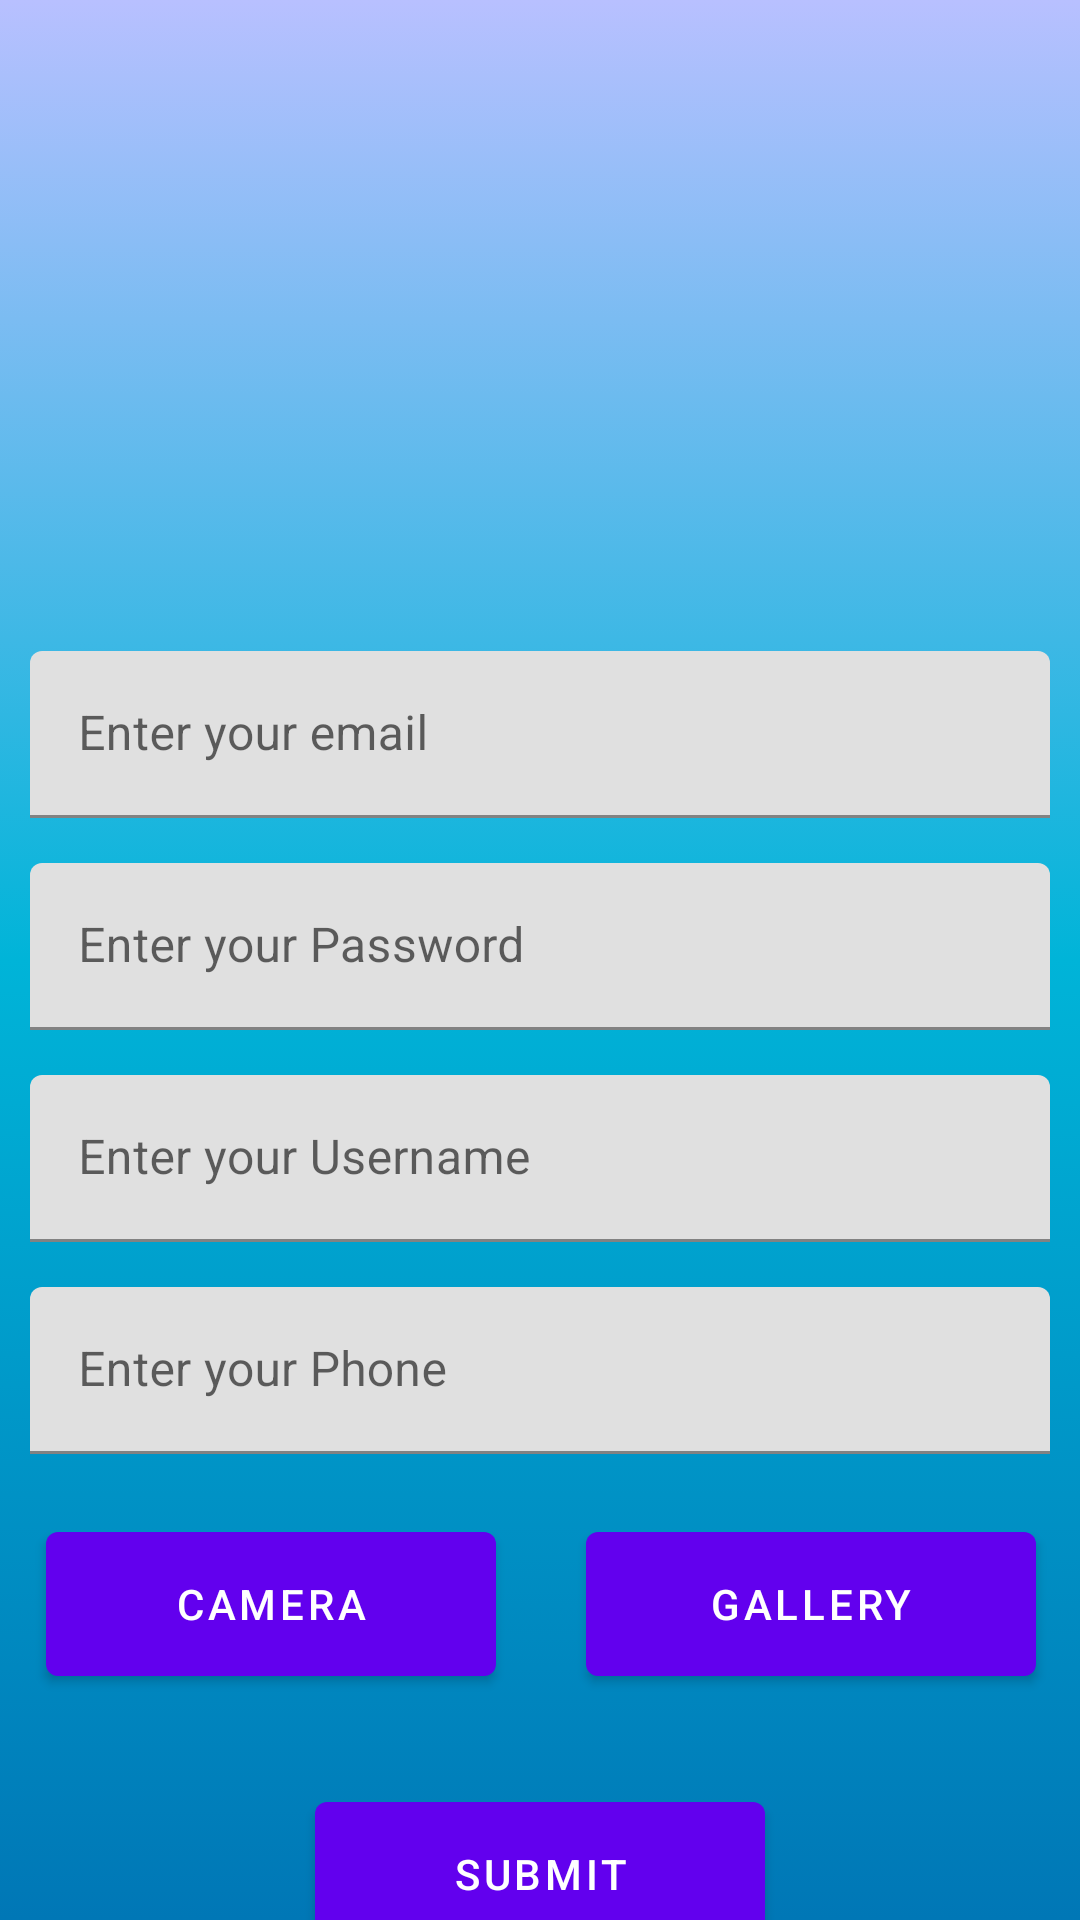

This screen was rendered from an Android layout file. Write that file and the resources it references.
<!-- AndroidManifest.xml: application theme Theme.Meet -->
<!-- res/layout/activity_signup.xml -->
<?xml version="1.0" encoding="utf-8"?>
<androidx.constraintlayout.widget.ConstraintLayout xmlns:android="http://schemas.android.com/apk/res/android"
    xmlns:app="http://schemas.android.com/apk/res-auto"
    xmlns:tools="http://schemas.android.com/tools"
    android:layout_width="match_parent"
    android:layout_height="match_parent"
    android:background="@drawable/background_gradient"
    tools:context=".SignupActivity">

    <ImageView
        android:id="@+id/user_image"
        android:layout_width="150dp"
        android:layout_height="150dp"
        android:layout_marginTop="32dp"
        android:src="@drawable/user"
        app:layout_constraintEnd_toEndOf="parent"
        app:layout_constraintStart_toStartOf="parent"
        app:layout_constraintTop_toTopOf="parent" />

    <com.google.android.material.textfield.TextInputLayout
        android:id="@+id/signup_email_layout"
        android:layout_width="match_parent"
        android:layout_height="wrap_content"
        android:layout_marginLeft="10dp"
        android:layout_marginTop="35dp"
        android:layout_marginRight="10dp"
        app:layout_constraintTop_toBottomOf="@id/user_image">

        <com.google.android.material.textfield.TextInputEditText
            android:id="@+id/signup_email"
            android:layout_width="match_parent"
            android:layout_height="wrap_content"
            android:hint="Enter your email"
            android:inputType="text" />
    </com.google.android.material.textfield.TextInputLayout>

    <com.google.android.material.textfield.TextInputLayout
        android:id="@+id/signup_password_layout"
        android:layout_width="match_parent"
        android:layout_height="wrap_content"
        android:layout_marginLeft="10dp"
        android:layout_marginTop="15dp"
        android:layout_marginRight="10dp"
        app:layout_constraintTop_toBottomOf="@id/signup_email_layout">

        <com.google.android.material.textfield.TextInputEditText
            android:id="@+id/signup_password"
            android:layout_width="match_parent"
            android:layout_height="wrap_content"
            android:hint="Enter your Password"
            android:inputType="textPassword" />
    </com.google.android.material.textfield.TextInputLayout>

    <com.google.android.material.textfield.TextInputLayout
        android:id="@+id/signup_username_layout"
        android:layout_width="match_parent"
        android:layout_height="wrap_content"
        android:layout_marginLeft="10dp"
        android:layout_marginTop="15dp"
        android:layout_marginRight="10dp"
        app:layout_constraintTop_toBottomOf="@id/signup_password_layout">

        <com.google.android.material.textfield.TextInputEditText
            android:id="@+id/signup_username"
            android:layout_width="match_parent"
            android:layout_height="wrap_content"
            android:hint="Enter your Username"
            android:inputType="text" />
    </com.google.android.material.textfield.TextInputLayout>

    <com.google.android.material.textfield.TextInputLayout
        android:id="@+id/signup_phone_layout"
        android:layout_width="match_parent"
        android:layout_height="wrap_content"
        android:layout_marginLeft="10dp"
        android:layout_marginTop="15dp"
        android:layout_marginRight="10dp"
        app:layout_constraintTop_toBottomOf="@id/signup_username_layout">

        <com.google.android.material.textfield.TextInputEditText
            android:id="@+id/signup_phone"
            android:layout_width="match_parent"
            android:layout_height="wrap_content"
            android:hint="Enter your Phone"
            android:inputType="phone" />
    </com.google.android.material.textfield.TextInputLayout>

    <com.google.android.material.button.MaterialButton
        android:id="@+id/camera_button"
        android:layout_width="150dp"
        android:layout_height="60dp"
        android:text="Camera"
        android:layout_marginTop="20dp"
        app:layout_constraintEnd_toStartOf="@+id/guideline"
        app:layout_constraintStart_toStartOf="parent"
        app:layout_constraintTop_toBottomOf="@+id/signup_phone_layout" />

    <com.google.android.material.button.MaterialButton
        android:id="@+id/gallery_button"
        android:layout_width="150dp"
        android:layout_height="60dp"
        android:text="Gallery"
        android:layout_marginTop="20dp"
        app:layout_constraintEnd_toEndOf="parent"
        app:layout_constraintStart_toStartOf="@+id/guideline"
        app:layout_constraintTop_toBottomOf="@+id/signup_phone_layout" />

    <com.google.android.material.button.MaterialButton
        android:id="@+id/submit_button"
        android:layout_width="150dp"
        android:layout_height="60dp"
        android:text="Submit"
        app:layout_constraintStart_toStartOf="parent"
        app:layout_constraintEnd_toEndOf="parent"
        app:layout_constraintTop_toBottomOf="@id/camera_button"
        android:layout_marginTop="30dp"/>

    <androidx.constraintlayout.widget.Guideline
        android:id="@+id/guideline"
        android:layout_width="wrap_content"
        android:layout_height="wrap_content"
        android:orientation="vertical"
        app:layout_constraintGuide_percent="0.50121653" />

</androidx.constraintlayout.widget.ConstraintLayout>
<!-- resources referenced by this layout -->
<resources>
  <!-- drawable background_gradient (drawable) -->
  <?xml version="1.0" encoding="utf-8"?>
  <selector xmlns:android="http://schemas.android.com/apk/res/android">
      <item>
          <shape>
              <gradient
                  android:angle="90"
                  android:startColor="#0077b6"
                  android:centerColor="#00b4d8"
                  android:endColor="#b8c0ff">
  
              </gradient>
          </shape>
      </item>
  </selector>
  <style name="Theme.Meet" parent="Theme.MaterialComponents.DayNight.NoActionBar">
          
          <item name="colorPrimary">@color/purple_500</item>
          <item name="colorPrimaryVariant">@color/purple_700</item>
          <item name="colorOnPrimary">@color/white</item>
          
          <item name="colorSecondary">@color/teal_200</item>
          <item name="colorSecondaryVariant">@color/teal_700</item>
          <item name="colorOnSecondary">@color/black</item>
          
          <item name="android:statusBarColor">?attr/colorPrimaryVariant</item>
          
      </style>
  <!-- not gathered from this repository: default colours our renderer supplied (Android Studio template values) -->
  <color name="purple_500">#FF6200EE</color>
  <color name="purple_700">#FF3700B3</color>
  <color name="teal_200">#FF03DAC5</color>
  <color name="teal_700">#FF018786</color>
  <color name="black">#FF000000</color>
  <color name="white">#FFFFFFFF</color>
</resources>
